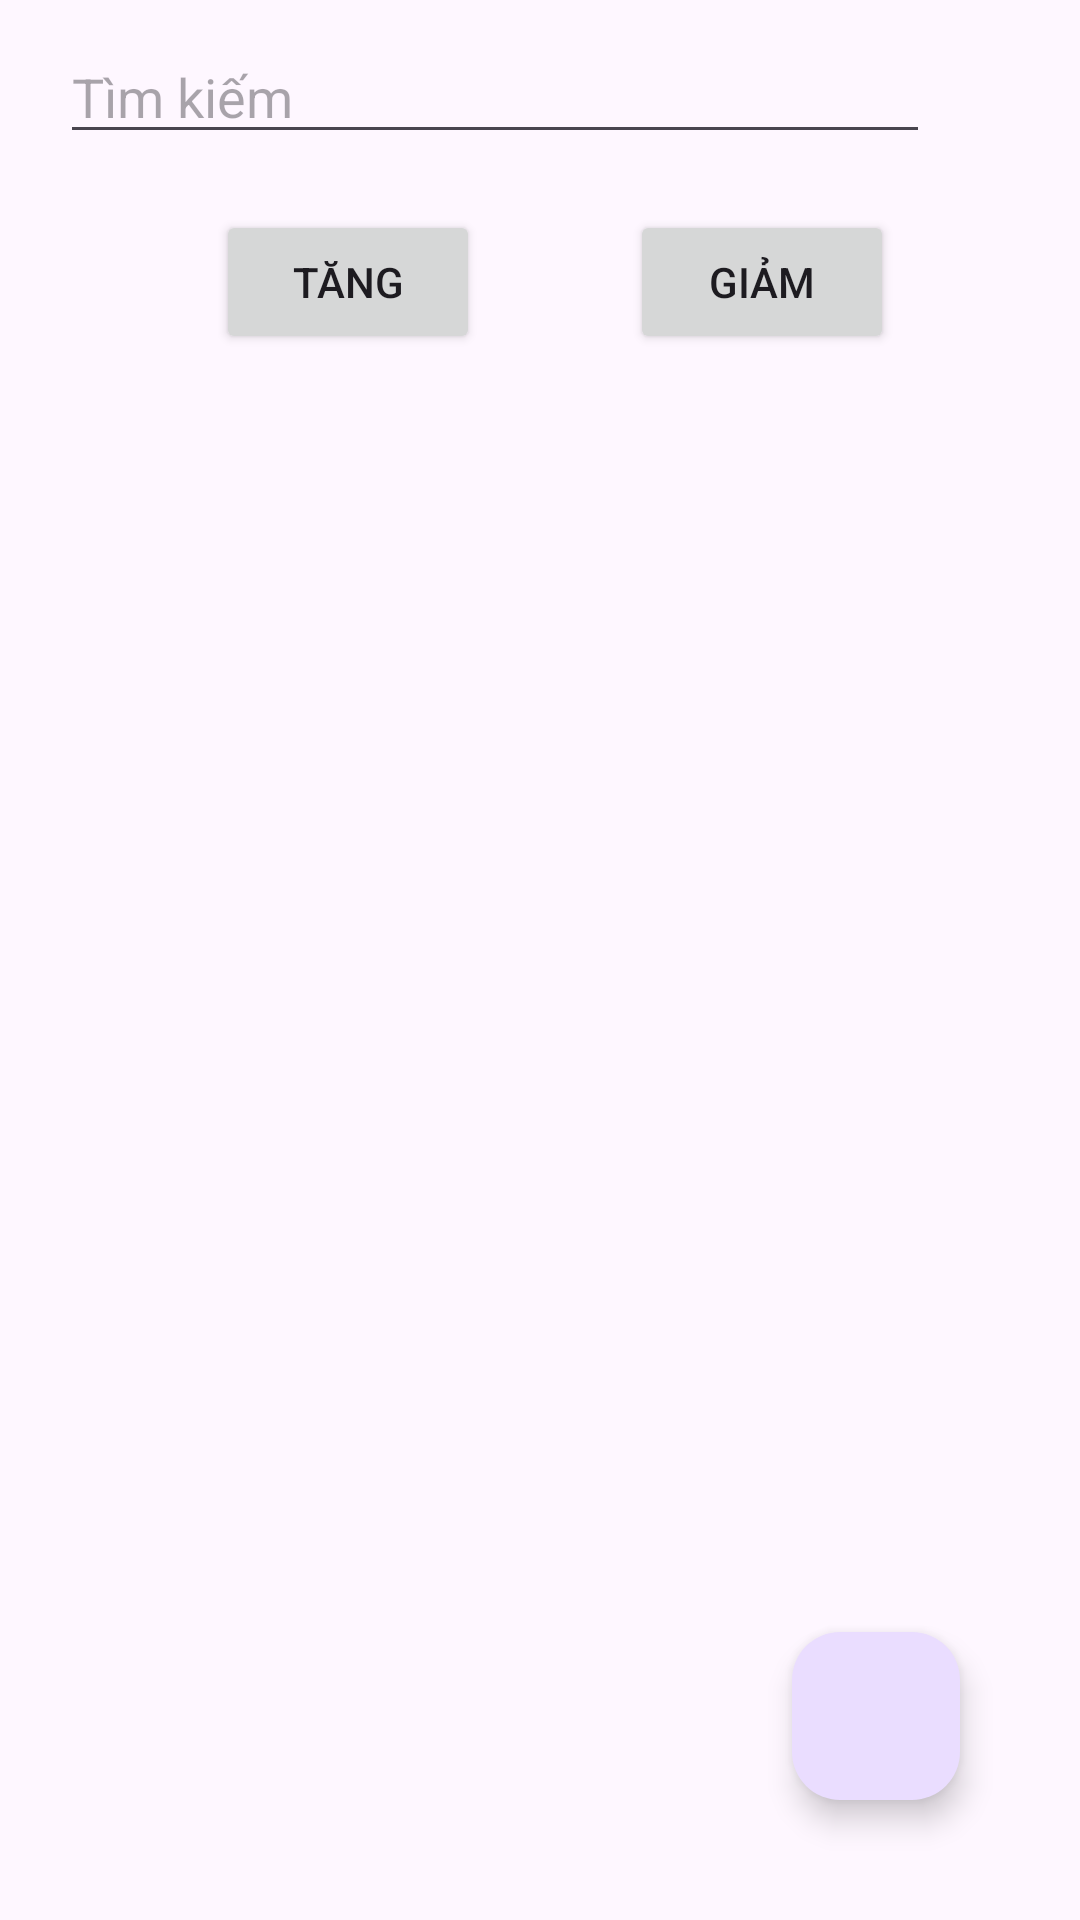

This screen was rendered from an Android layout file. Write that file and the resources it references.
<!-- AndroidManifest.xml: application theme Theme.Asm_api -->
<!-- res/layout/activity_main.xml -->
<?xml version="1.0" encoding="utf-8"?>
<RelativeLayout xmlns:android="http://schemas.android.com/apk/res/android"
    xmlns:app="http://schemas.android.com/apk/res-auto"
    xmlns:tools="http://schemas.android.com/tools"
    android:layout_width="match_parent"
    android:layout_height="match_parent"
    android:layout_marginTop="30dp"
    tools:context=".MainActivity">



    <LinearLayout
        android:layout_width="match_parent"
        android:layout_height="wrap_content"
        android:layout_marginStart="20dp"
        android:layout_marginTop="10dp"
        android:layout_marginEnd="10dp"
        android:layout_marginBottom="10dp">

        <EditText
            android:id="@+id/edt_tim"
            android:layout_width="0dp"
            android:layout_height="wrap_content"
            android:layout_weight="1"
            android:hint="Tìm kiếm"/>
        <ImageView
            android:id="@+id/imv_tim"
            android:layout_width="40dp"
            android:layout_height="40dp"
            android:src="@drawable/tim"/>
    </LinearLayout>

    <LinearLayout
        android:layout_width="match_parent"
        android:layout_height="wrap_content"
        android:layout_marginStart="20dp"
        android:layout_marginTop="70dp"
        android:layout_marginEnd="10dp"
        android:layout_marginBottom="10dp"
        android:gravity="center">

        <Button
            android:id="@+id/btn_tang"
            android:layout_width="wrap_content"
            android:layout_height="wrap_content"
            android:text="Tăng"/>
        <Button
            android:id="@+id/btn_giam"
            android:layout_marginLeft="50dp"
            android:layout_width="wrap_content"
            android:layout_height="wrap_content"
            android:text="Giảm"/>
    </LinearLayout>
    <ListView
        android:id="@+id/lv_view"
        android:layout_width="match_parent"
        android:layout_height="match_parent"
        android:layout_marginStart="10dp"
        android:layout_marginTop="120dp"
        android:layout_marginEnd="10dp"
        android:layout_marginBottom="10dp" />


    <com.google.android.material.floatingactionbutton.FloatingActionButton
        android:id="@+id/fab_them"
        android:src="@drawable/add"
        android:layout_alignParentBottom="true"
        android:layout_alignParentEnd="true"
        android:layout_margin="40dp"
        android:layout_width="wrap_content"
        android:layout_height="wrap_content"/>

</RelativeLayout>
<!-- resources referenced by this layout -->
<resources>
  <style name="Theme.Asm_api" parent="Base.Theme.Asm_api" />
  <style name="Base.Theme.Asm_api" parent="Theme.Material3.DayNight.NoActionBar">
          
          
      </style>
</resources>
